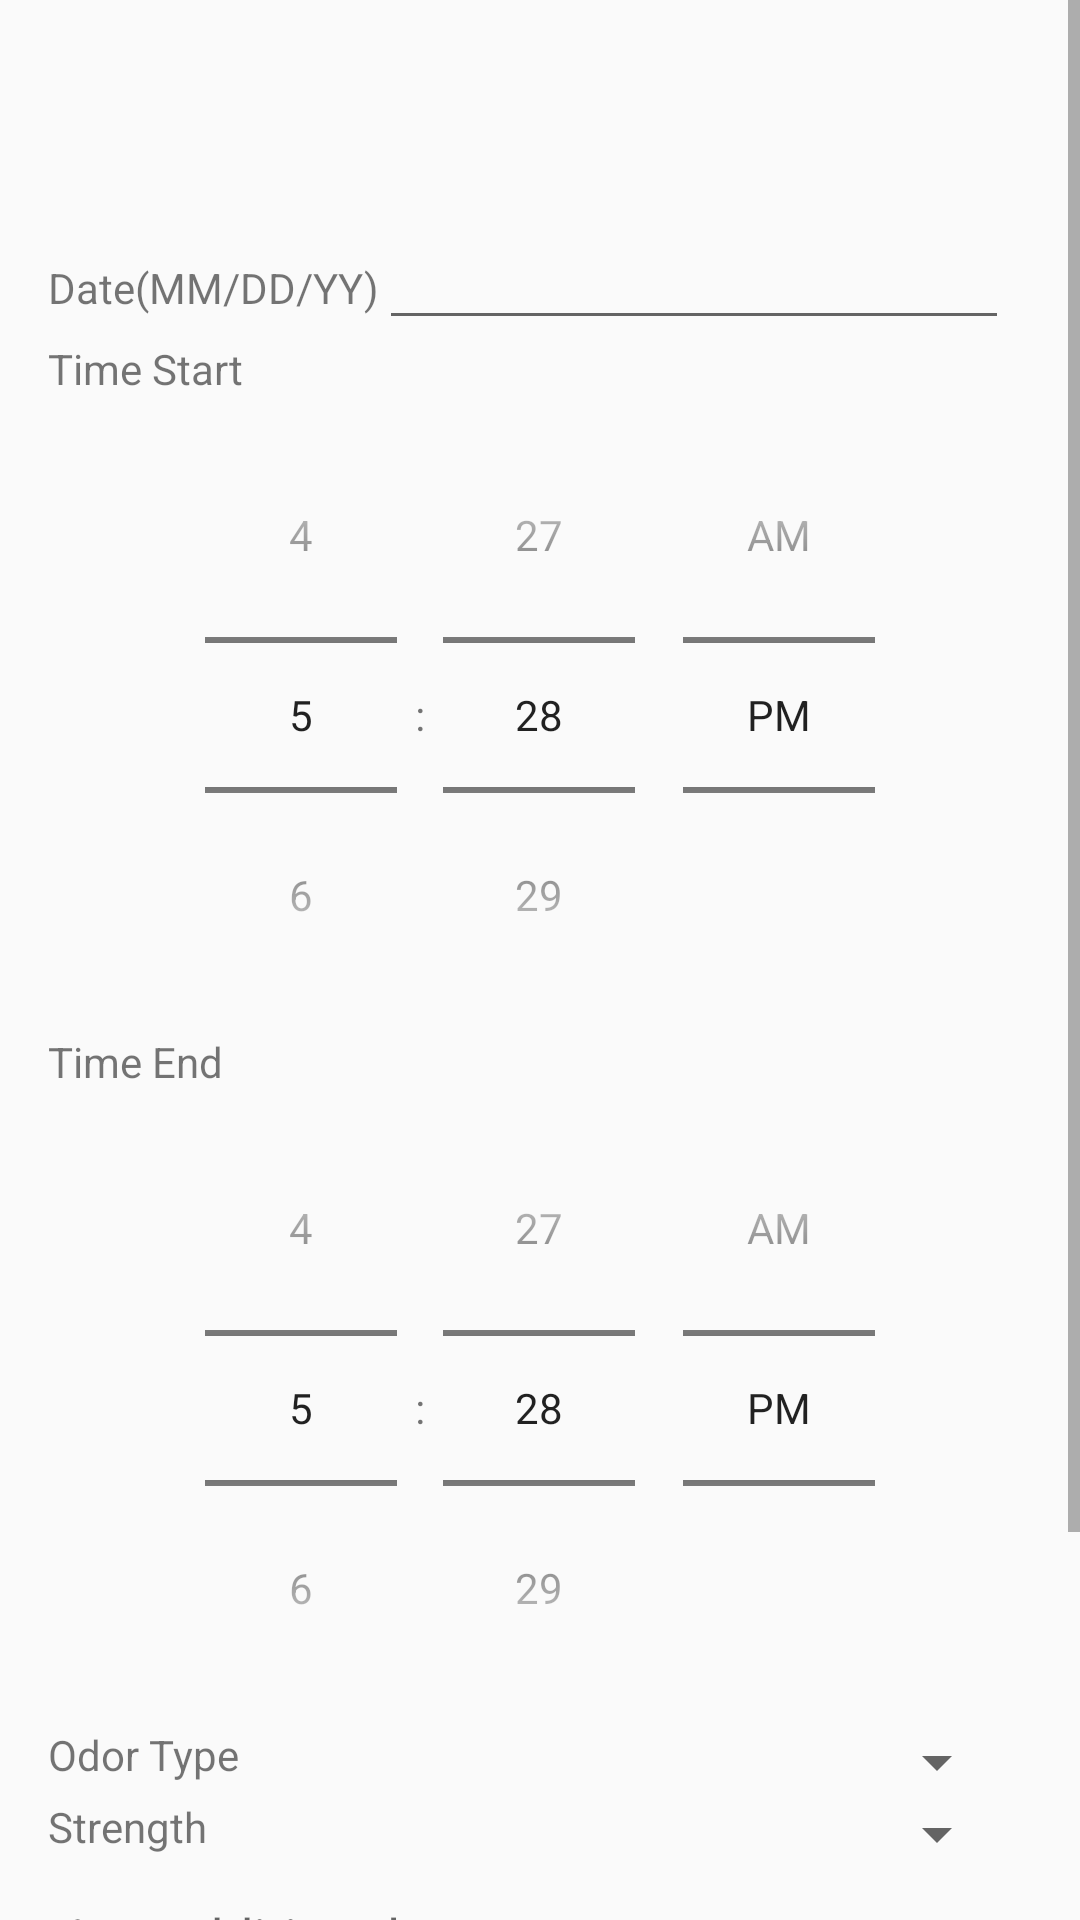

Android layout source for this screen:
<!-- AndroidManifest.xml: application theme AppTheme -->
<!-- res/layout/activity_report_form.xml -->
<?xml version="1.0" encoding="utf-8"?>
<android.support.design.widget.CoordinatorLayout
    xmlns:android="http://schemas.android.com/apk/res/android"
    xmlns:tools="http://schemas.android.com/tools"
    xmlns:app="http://schemas.android.com/apk/res-auto"
    android:layout_width="match_parent"
    android:layout_height="match_parent"
    >

    <ScrollView
        android:layout_width="match_parent"
        android:layout_height="match_parent"
        >
        <LinearLayout
            android:id="@+id/main_view"
            android:layout_width="match_parent"
            android:layout_height="wrap_content"
            android:orientation="vertical"
            >

            <include layout="@layout/toolbar" />

            <TableLayout
                android:id="@+id/content_report_form"
                android:layout_width="match_parent"
                android:layout_height="wrap_content"
                android:padding="@dimen/activity_margin"
                >

                <TableRow>
                    <TextView
                        android:layout_width="wrap_content"
                        android:layout_height="wrap_content"
                        android:text="@string/date_format"
                        />
                    <EditText
                        android:id="@+id/report_date"
                        android:layout_width="wrap_content"
                        android:layout_height="wrap_content"
                        android:inputType="date"
                        android:ems="10"
                        />
                </TableRow>

                <TextView
                    android:layout_width="wrap_content"
                    android:layout_height="wrap_content"
                    android:text="@string/time_start"
                    />

                
                <TimePicker
                    android:id="@+id/start_time"
                    android:layout_width="wrap_content"
                    android:layout_height="wrap_content"
                    tools:ignore="UnusedAttribute"
                    android:timePickerMode="spinner"
                    />

                <TextView
                    android:layout_width="wrap_content"
                    android:layout_height="wrap_content"
                    android:text="@string/time_end"
                    />

                <TimePicker
                    android:id="@+id/end_time"
                    android:layout_width="wrap_content"
                    android:layout_height="wrap_content"
                    tools:ignore="UnusedAttribute"
                    android:timePickerMode="spinner"
                    />

                <TableRow>
                    <TextView
                        android:layout_width="wrap_content"
                        android:layout_height="wrap_content"
                        android:text="@string/odor_type"
                        />
                    <Spinner
                        android:id="@+id/odor_type"
                        android:layout_width="match_parent"
                        android:layout_height="wrap_content"
                        android:prompt="@string/odor_type_prompt"
                        />
                </TableRow>

                <TableRow>
                    <TextView
                        android:layout_width="wrap_content"
                        android:layout_height="wrap_content"
                        android:text="@string/odor_strength"
                        />
                    <Spinner
                        android:id="@+id/odor_strength"
                        android:layout_width="match_parent"
                        android:layout_height="wrap_content"
                        />
                </TableRow>

                <EditText
                    android:id="@+id/odor_comments"
                    android:layout_width="wrap_content"
                    android:layout_height="wrap_content"
                    android:ems="10"
                    android:inputType="textMultiLine"
                    android:hint="@string/report_comments"
                    />

                <EditText
                    android:id="@+id/odor_effect"
                    android:layout_width="wrap_content"
                    android:layout_height="wrap_content"
                    android:inputType="textMultiLine"
                    android:ems="10"
                    android:hint="@string/report_effect" />


                <Button
                    android:text="@string/submit_report"
                    android:layout_width="wrap_content"
                    android:layout_height="wrap_content"
                    android:layout_gravity="bottom|end"
                    android:layout_margin="@dimen/fab_margin"
                    android:id="@+id/submit_btn"
                    android:background="#3498DB"
                    android:textColor="#ECF0F1" />

            </TableLayout>
        </LinearLayout>
    </ScrollView>

</android.support.design.widget.CoordinatorLayout>
<!-- res/layout/toolbar.xml (included above) -->
<?xml version="1.0" encoding="utf-8"?>
<android.support.v7.widget.Toolbar
    xmlns:android="http://schemas.android.com/apk/res/android"
    android:id="@+id/my_toolbar"
    android:layout_width="match_parent"
    android:layout_height="?attr/actionBarSize"
    />
<!-- resources referenced by this layout -->
<resources>
  <dimen name="activity_margin">16dp</dimen>
  <dimen name="fab_margin">16dp</dimen>
  <string name="date_format">Date(MM/DD/YY)</string>
  <string name="odor_strength">Strength</string>
  <string name="odor_type">Odor Type</string>
  <string name="odor_type_prompt">Choose a type</string>
  <string name="report_comments">Any additional comments…</string>
  <string name="report_effect">This affects me in that…</string>
  <string name="submit_report">Submit</string>
  <string name="time_end">Time End</string>
  <string name="time_start">Time Start</string>
  <style name="AppTheme" parent="Theme.AppCompat.Light.NoActionBar">
          
          <item name="colorPrimary">@color/colorPrimary</item>
          <item name="colorPrimaryDark">@color/colorPrimaryDark</item>
          <item name="colorAccent">@color/colorAccent</item>
      </style>
  <!-- not gathered from this repository: default colours our renderer supplied (Android Studio template values) -->
  <color name="colorPrimary">#FF6200EE</color>
  <color name="colorPrimaryDark">#FF3700B3</color>
  <color name="colorAccent">#FF03DAC5</color>
</resources>
